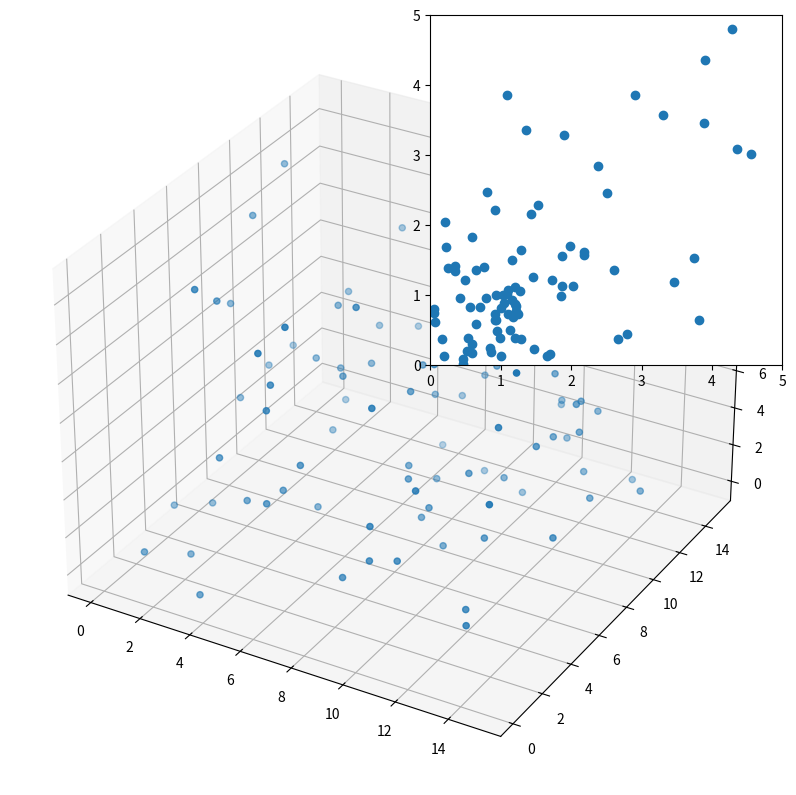

Recreate this plot in Python.
import numpy as np
import matplotlib.pyplot as plt

points = np.array([[3, 4, 3], [1, 2, 3]])

z = 15 * np.random.random(100)
x = 15 * np.random.random(100)
y = 15 * np.random.random(100)

dx = []
dy = []

for i, d in enumerate(z):
    dx.append(x[i] / d)
    dy.append(y[i] / d)


fig = plt.figure(figsize=(10, 10))

ax = fig.add_subplot(111, projection='3d')

ax2 = fig.add_subplot(222)
gca = plt.gca()
gca.set_xlim([0, 5])
gca.set_ylim([0, 5])

ax.scatter(x, y, z)

ax2.scatter(dx, dy)

plt.show()

